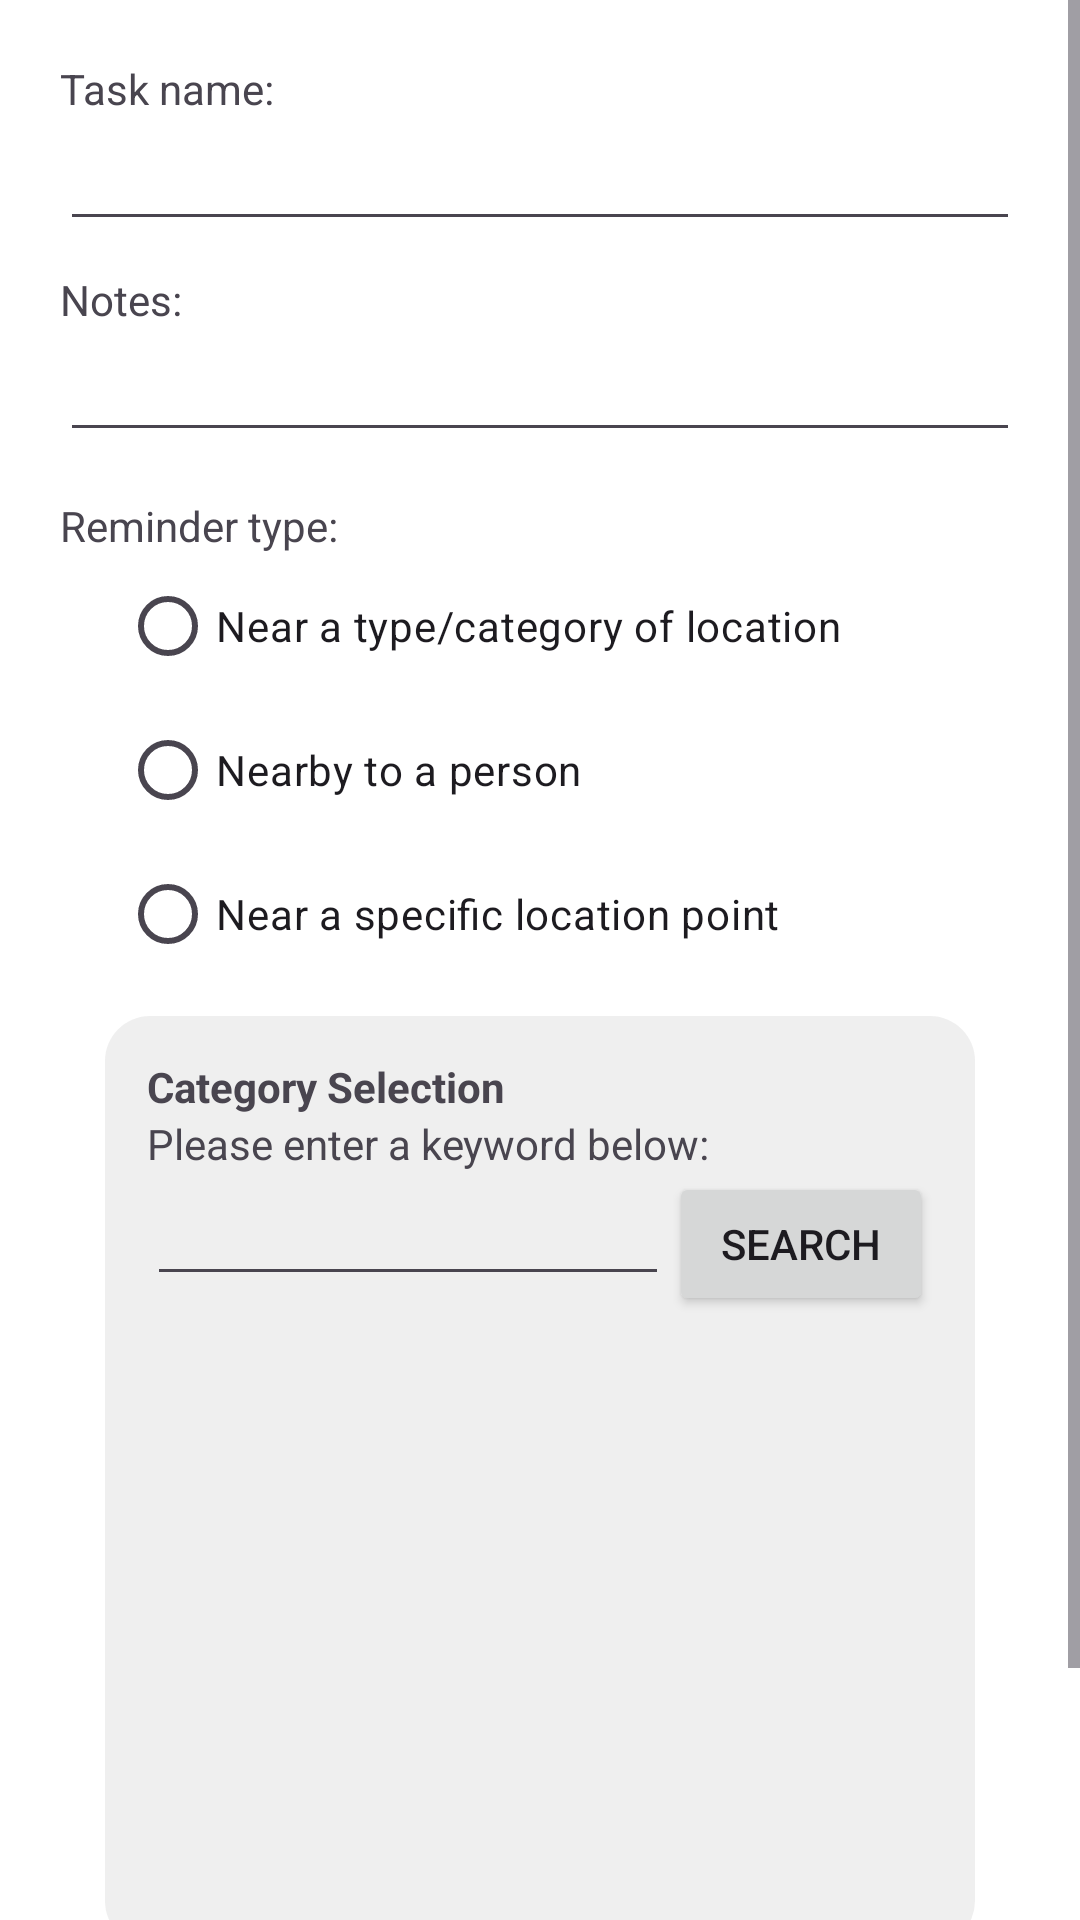

Here is an Android app screen rendered from its layout file. Give the layout XML and the strings, colors and styles it references.
<!-- AndroidManifest.xml: application theme Theme.LocationReminder -->
<!-- res/layout/activity_create_task_item.xml -->
<?xml version="1.0" encoding="utf-8"?>
<ScrollView xmlns:android="http://schemas.android.com/apk/res/android"
    xmlns:tools="http://schemas.android.com/tools"
    android:layout_width="match_parent"
    android:layout_height="match_parent">


<LinearLayout xmlns:android="http://schemas.android.com/apk/res/android"
    xmlns:tools="http://schemas.android.com/tools"
    android:layout_width="match_parent"
    android:layout_height="match_parent"
    tools:context=".activity.CreateTaskItemActivity"
    android:orientation="vertical"
    android:padding="20dp">

    <TextView
        android:layout_width="match_parent"
        android:layout_height="wrap_content"
        android:text="Task name:" />

    <EditText
        android:layout_width="match_parent"
        android:layout_height="wrap_content"
        android:inputType="text"
        android:id="@+id/cti_task_name" />


    <TextView
        android:layout_width="match_parent"
        android:layout_height="wrap_content"
        android:layout_marginTop="10dp"
        android:text="Notes:" />

    <EditText
        android:layout_width="match_parent"
        android:layout_height="wrap_content"
        android:inputType="text"
        android:lines="3"
        android:id="@+id/cti_body_text" />



    <TextView
        android:layout_width="match_parent"
        android:layout_height="wrap_content"
        android:layout_marginTop="15dp"
        android:text="Reminder type:" />



    <RadioGroup
        android:layout_width="wrap_content"
        android:layout_height="wrap_content"
        android:id="@+id/cti_radio_group"
        android:orientation="vertical"
        android:layout_marginStart="20dp">

        <RadioButton
            android:layout_width="wrap_content"
            android:layout_height="wrap_content"
            android:id="@+id/cti_radio_opt_category"
            android:text="Near a type/category of location" />







        <RadioButton
            android:layout_width="wrap_content"
            android:layout_height="wrap_content"
            android:id="@+id/cti_radio_opt_person"
            android:text="Nearby to a person" />

        <RadioButton
            android:layout_width="wrap_content"
            android:layout_height="wrap_content"
            android:id="@+id/cti_radio_opt_locationpoint"
            android:text="Near a specific location point" />






    </RadioGroup>


    <LinearLayout
        android:id="@+id/cti_category_selection_layout"
        android:layout_width="match_parent"
        android:layout_height="310dp"
        android:layout_marginHorizontal="15dp"
        android:layout_marginTop="10dp"
        android:background="@drawable/item_back_rounded"
        android:orientation="vertical"
        android:padding="14dp">

        <TextView
            android:layout_width="match_parent"
            android:layout_height="wrap_content"
            android:text="Category Selection"
            android:textStyle="bold" />

        <TextView
            android:layout_width="match_parent"
            android:layout_height="wrap_content"
            android:text="Please enter a keyword below:" />

        <RelativeLayout
            android:layout_width="match_parent"
            android:layout_height="wrap_content"
            android:orientation="horizontal">

            <EditText
                android:id="@+id/cti_category_search_keyword_edittext"
                android:layout_width="match_parent"
                android:layout_height="wrap_content"
                android:layout_alignParentStart="true"
                android:layout_toStartOf="@+id/cti_keyword_search_btn"
                android:inputType="text" />

            <Button
                android:id="@+id/cti_keyword_search_btn"
                android:layout_width="wrap_content"
                android:layout_height="wrap_content"
                android:layout_alignParentEnd="true"
                android:text="Search" />

        </RelativeLayout>

        <TextView
            android:id="@+id/cti_reminder_type_extra"
            android:layout_width="match_parent"
            android:layout_height="wrap_content" />

        <ListView
            android:id="@+id/cti_list_categories"
            android:layout_width="match_parent"
            android:layout_height="match_parent"
            android:choiceMode="multipleChoice"
            android:nestedScrollingEnabled="true"/>


    </LinearLayout>






    <Button
        android:layout_width="wrap_content"
        android:layout_height="wrap_content"
        android:id="@+id/cti_create_task_btn"
        android:text="Create task"
        android:layout_marginTop="20dp"
        android:layout_gravity="center"/>



</LinearLayout>

</ScrollView>
<!-- resources referenced by this layout -->
<resources>
  <!-- drawable item_back_rounded (drawable) -->
  <?xml version="1.0" encoding="utf-8"?>
  <shape xmlns:android="http://schemas.android.com/apk/res/android"
      android:shape="rectangle">
      <solid android:color="#CCECECEC" />
      <corners android:radius="15dp"/>
  </shape>
  <style name="Theme.LocationReminder" parent="Base.Theme.LocationReminder" />
  <style name="Base.Theme.LocationReminder" parent="Theme.Material3.DayNight">
          
          <item name="colorPrimary">@color/forest_green</item>
          <item name="colorAccent">@color/forest_green</item>
          <item name="colorOnPrimary">@color/white</item>
      </style>
  <color name="forest_green">#FF2E633A</color>
  <color name="white">#FFFFFFFF</color>
</resources>
